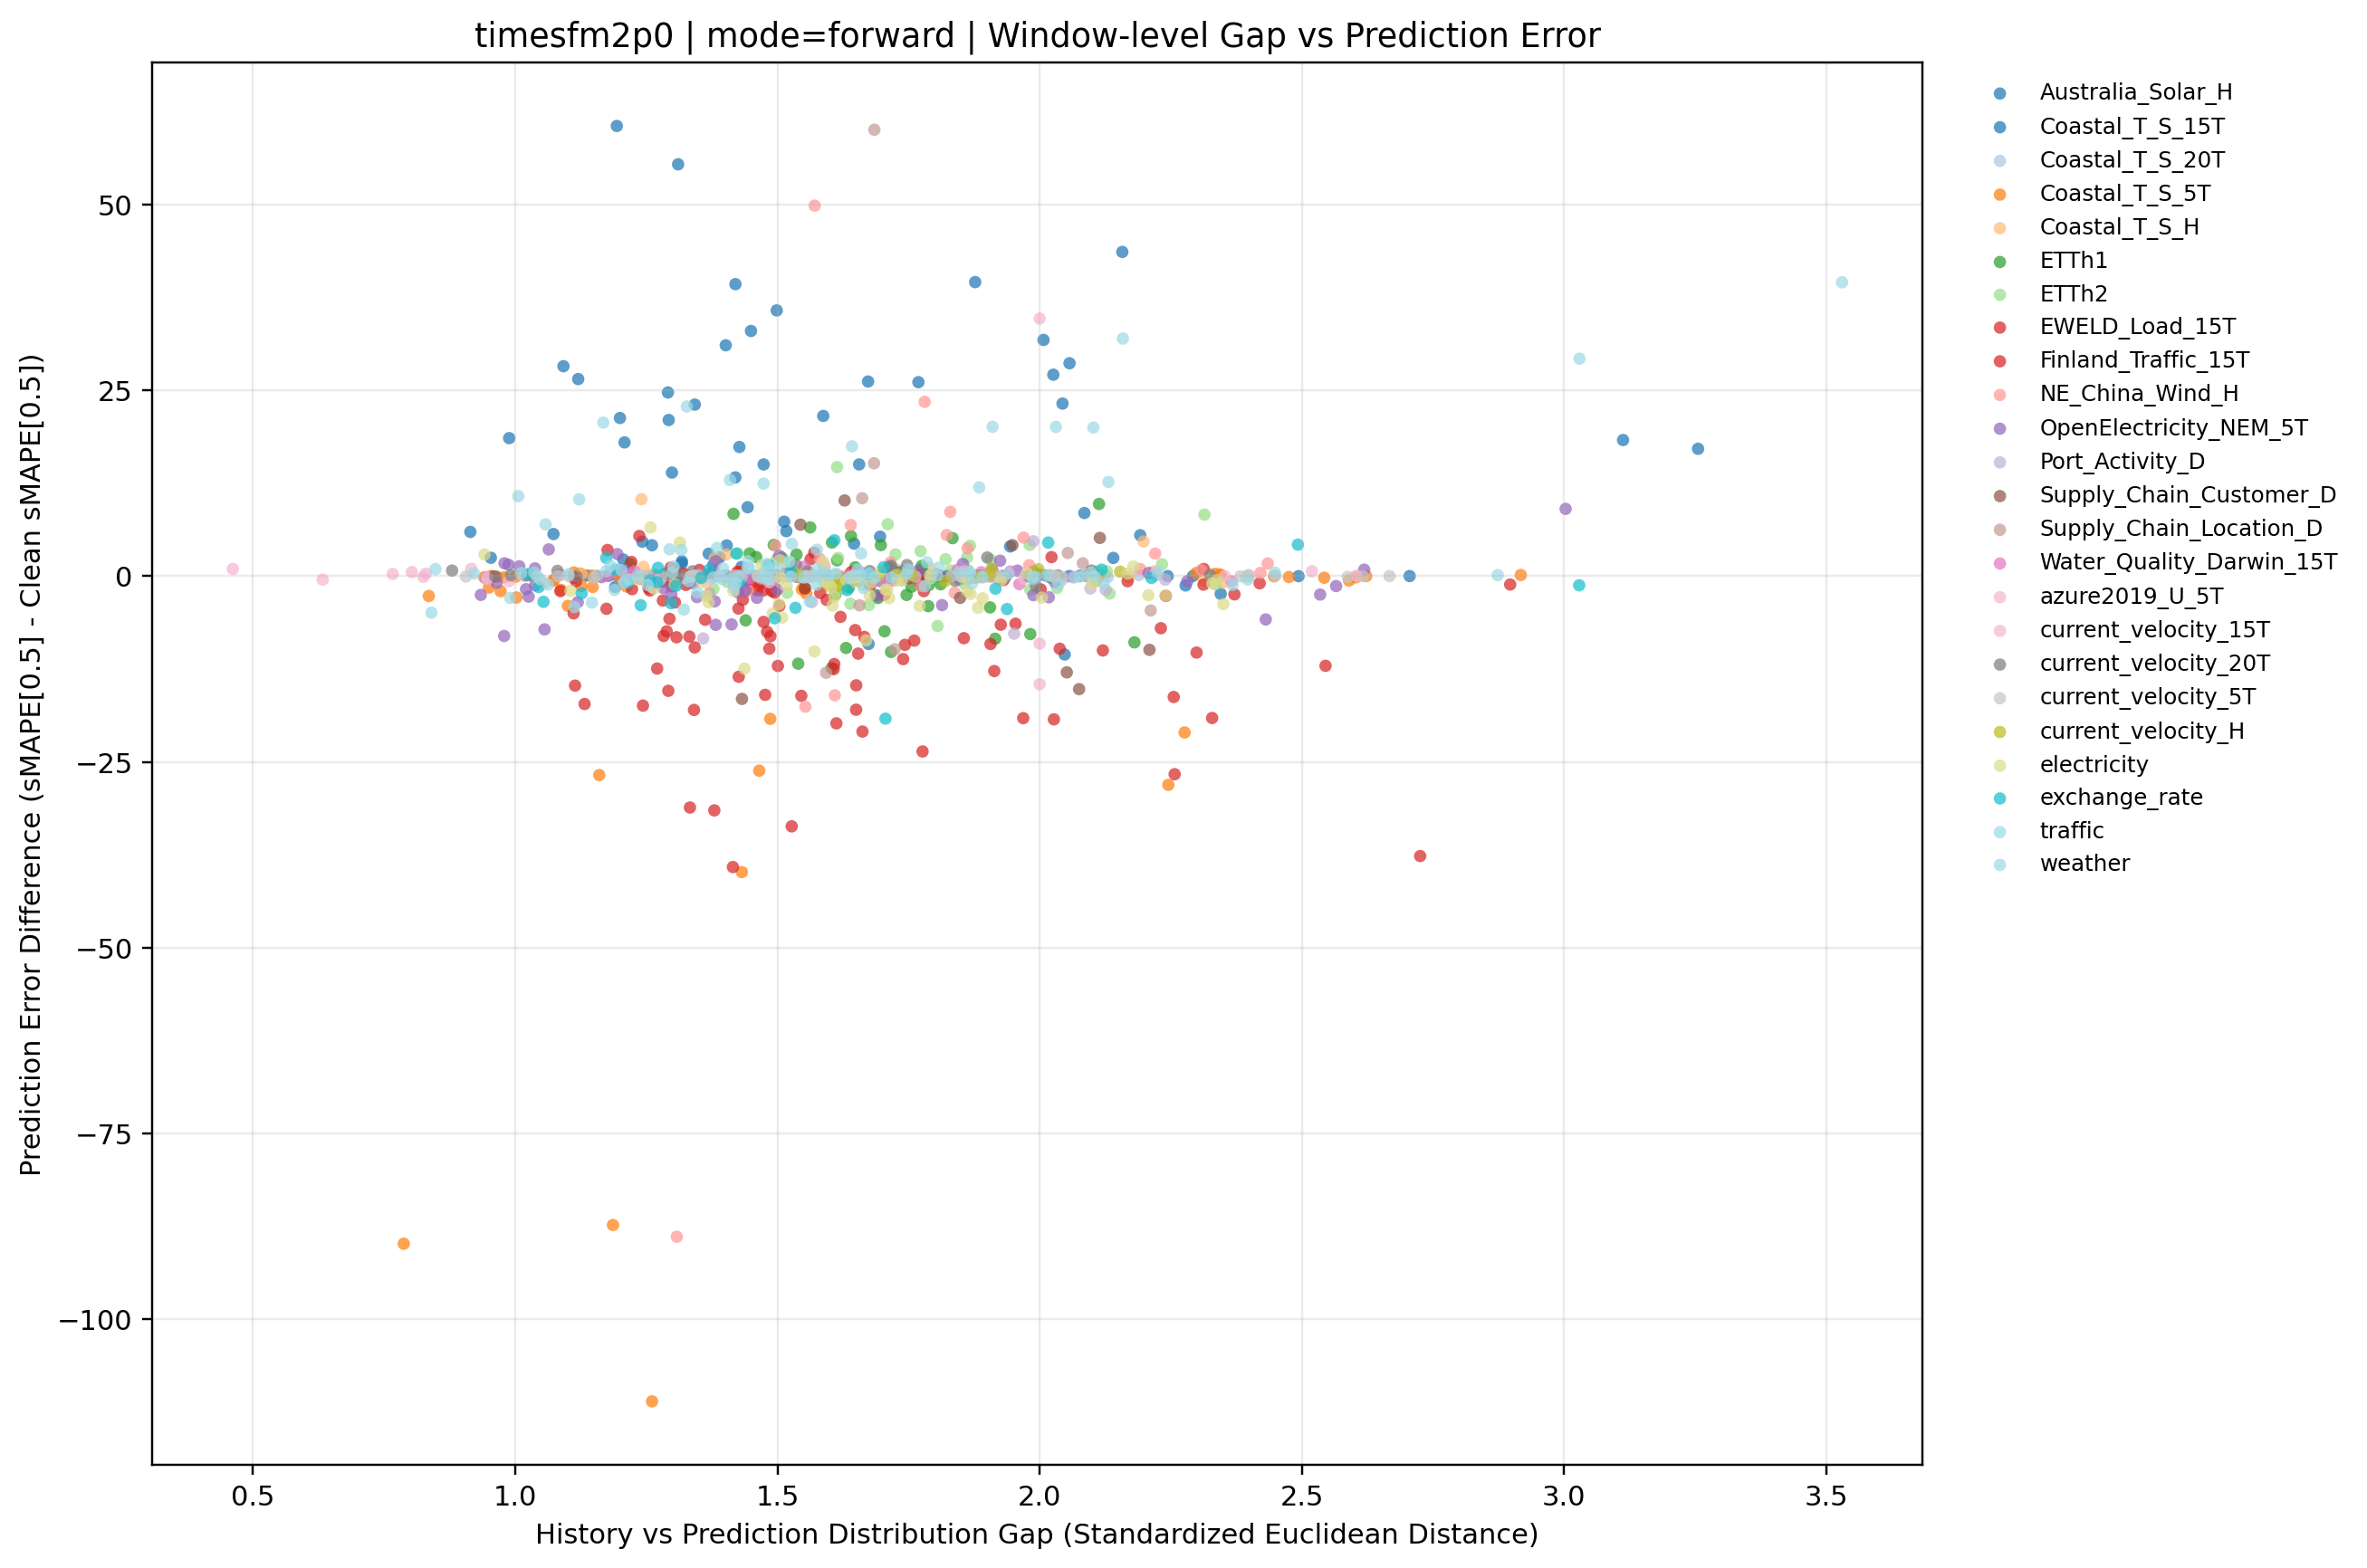

Values plotted in this chart, from the file beside it:
dataset, term, ratio_code, imputation_method, window_idx, distribution_gap, smape, smape_diff_vs_clean
Australia_Solar_H, long, 010, forward, 0, 2.14, 102.9, 2.441
Australia_Solar_H, long, 010, forward, 1, 0.9885, 107.5, 18.56
Australia_Solar_H, long, 010, forward, 2, 1.517, 94.41, 6.045
Australia_Solar_H, long, 010, forward, 3, 2.057, 110.8, 28.64
Australia_Solar_H, long, 010, forward, 4, 2.048, 155.4, -10.55
Australia_Solar_H, long, 010, forward, 5, 1.206, 86.95, 2.224
Australia_Solar_H, long, 010, forward, 6, 2.007, 156.8, 31.78
Australia_Solar_H, long, 010, forward, 7, 3.112, 163.4, 18.3
Australia_Solar_H, long, 010, forward, 8, 0.9535, 110.5, 2.464
Australia_Solar_H, long, 010, forward, 9, 1.403, 103.7, 4.122
Australia_Solar_H, long, 010, forward, 10, 1.428, 116.2, 17.37
Australia_Solar_H, long, 010, forward, 11, 1.261, 99.7, 4.144
Australia_Solar_H, long, 010, forward, 12, 1.45, 132.1, 32.98
Australia_Solar_H, long, 010, forward, 13, 1.194, 151.8, 60.56
Australia_Solar_H, long, 010, forward, 14, 1.513, 94.73, 7.313
Australia_Solar_H, long, 010, forward, 15, 1.318, 132.3, 1.689
Australia_Solar_H, long, 010, forward, 16, 1.073, 121.4, 5.656
Australia_Solar_H, long, 010, forward, 17, 1.257, 85.47, -1.22
Australia_Solar_H, long, 010, forward, 18, 1.214, 87.03, 1
Australia_Solar_H, long, 010, forward, 19, 1.432, 100.7, 1.23
Australia_Solar_H, long, 020, forward, 0, 1.696, 105.7, 5.303
Australia_Solar_H, long, 020, forward, 1, 1.299, 102.9, 13.92
Australia_Solar_H, long, 020, forward, 2, 2.026, 115.5, 27.1
Australia_Solar_H, long, 020, forward, 3, 1.342, 105.2, 23.08
Australia_Solar_H, long, 020, forward, 4, 1.674, 156.9, -9.133
Australia_Solar_H, long, 020, forward, 5, 1.378, 86.26, 1.538
Australia_Solar_H, long, 020, forward, 6, 2.345, 122.6, -2.394
Australia_Solar_H, long, 020, forward, 7, 3.256, 162.3, 17.12
Australia_Solar_H, long, 020, forward, 8, 1.191, 106.6, -1.476
Australia_Solar_H, long, 020, forward, 9, 1.656, 114.6, 15.02
Australia_Solar_H, long, 020, forward, 10, 1.499, 134.6, 35.75
Australia_Solar_H, long, 020, forward, 11, 1.877, 135.1, 39.55
Australia_Solar_H, long, 020, forward, 12, 1.209, 117.1, 17.99
Australia_Solar_H, long, 020, forward, 13, 1.769, 117.3, 26.09
Australia_Solar_H, long, 020, forward, 14, 1.311, 142.8, 55.4
Australia_Solar_H, long, 020, forward, 15, 1.587, 152.2, 21.54
Australia_Solar_H, long, 020, forward, 16, 0.9145, 121.6, 5.945
Australia_Solar_H, long, 020, forward, 17, 1.474, 101.7, 15.02
Australia_Solar_H, long, 020, forward, 18, 1.318, 88.02, 1.991
Australia_Solar_H, long, 020, forward, 19, 1.251, 99.3, -0.1858
Australia_Solar_H, long, 030, forward, 0, 1.443, 109.7, 9.264
Australia_Solar_H, long, 030, forward, 1, 1.402, 120, 31.05
Australia_Solar_H, long, 030, forward, 2, 1.291, 113.1, 24.71
Australia_Solar_H, long, 030, forward, 3, 2.158, 125.8, 43.62
Australia_Solar_H, long, 030, forward, 4, 2.192, 171.5, 5.497
Australia_Solar_H, long, 030, forward, 5, 1.12, 111.2, 26.51
Australia_Solar_H, long, 030, forward, 6, 2.278, 123.7, -1.263
Australia_Solar_H, long, 030, forward, 7, 2.044, 168.4, 23.21
Australia_Solar_H, long, 030, forward, 8, 1.646, 112.4, 4.37
Australia_Solar_H, long, 030, forward, 9, 1.673, 125.7, 26.18
Australia_Solar_H, long, 030, forward, 10, 2.085, 107.3, 8.484
Australia_Solar_H, long, 030, forward, 11, 1.39, 98.08, 2.527
Australia_Solar_H, long, 030, forward, 12, 1.092, 127.4, 28.24
Australia_Solar_H, long, 030, forward, 13, 1.293, 112.2, 21
Australia_Solar_H, long, 030, forward, 14, 1.42, 126.7, 39.28
Australia_Solar_H, long, 030, forward, 15, 1.944, 134.6, 3.989
Australia_Solar_H, long, 030, forward, 16, 1.2, 137, 21.27
Australia_Solar_H, long, 030, forward, 17, 1.42, 99.97, 13.28
Australia_Solar_H, long, 030, forward, 18, 1.243, 90.65, 4.622
Australia_Solar_H, long, 030, forward, 19, 1.369, 102.5, 3.009
... 891 more rows
